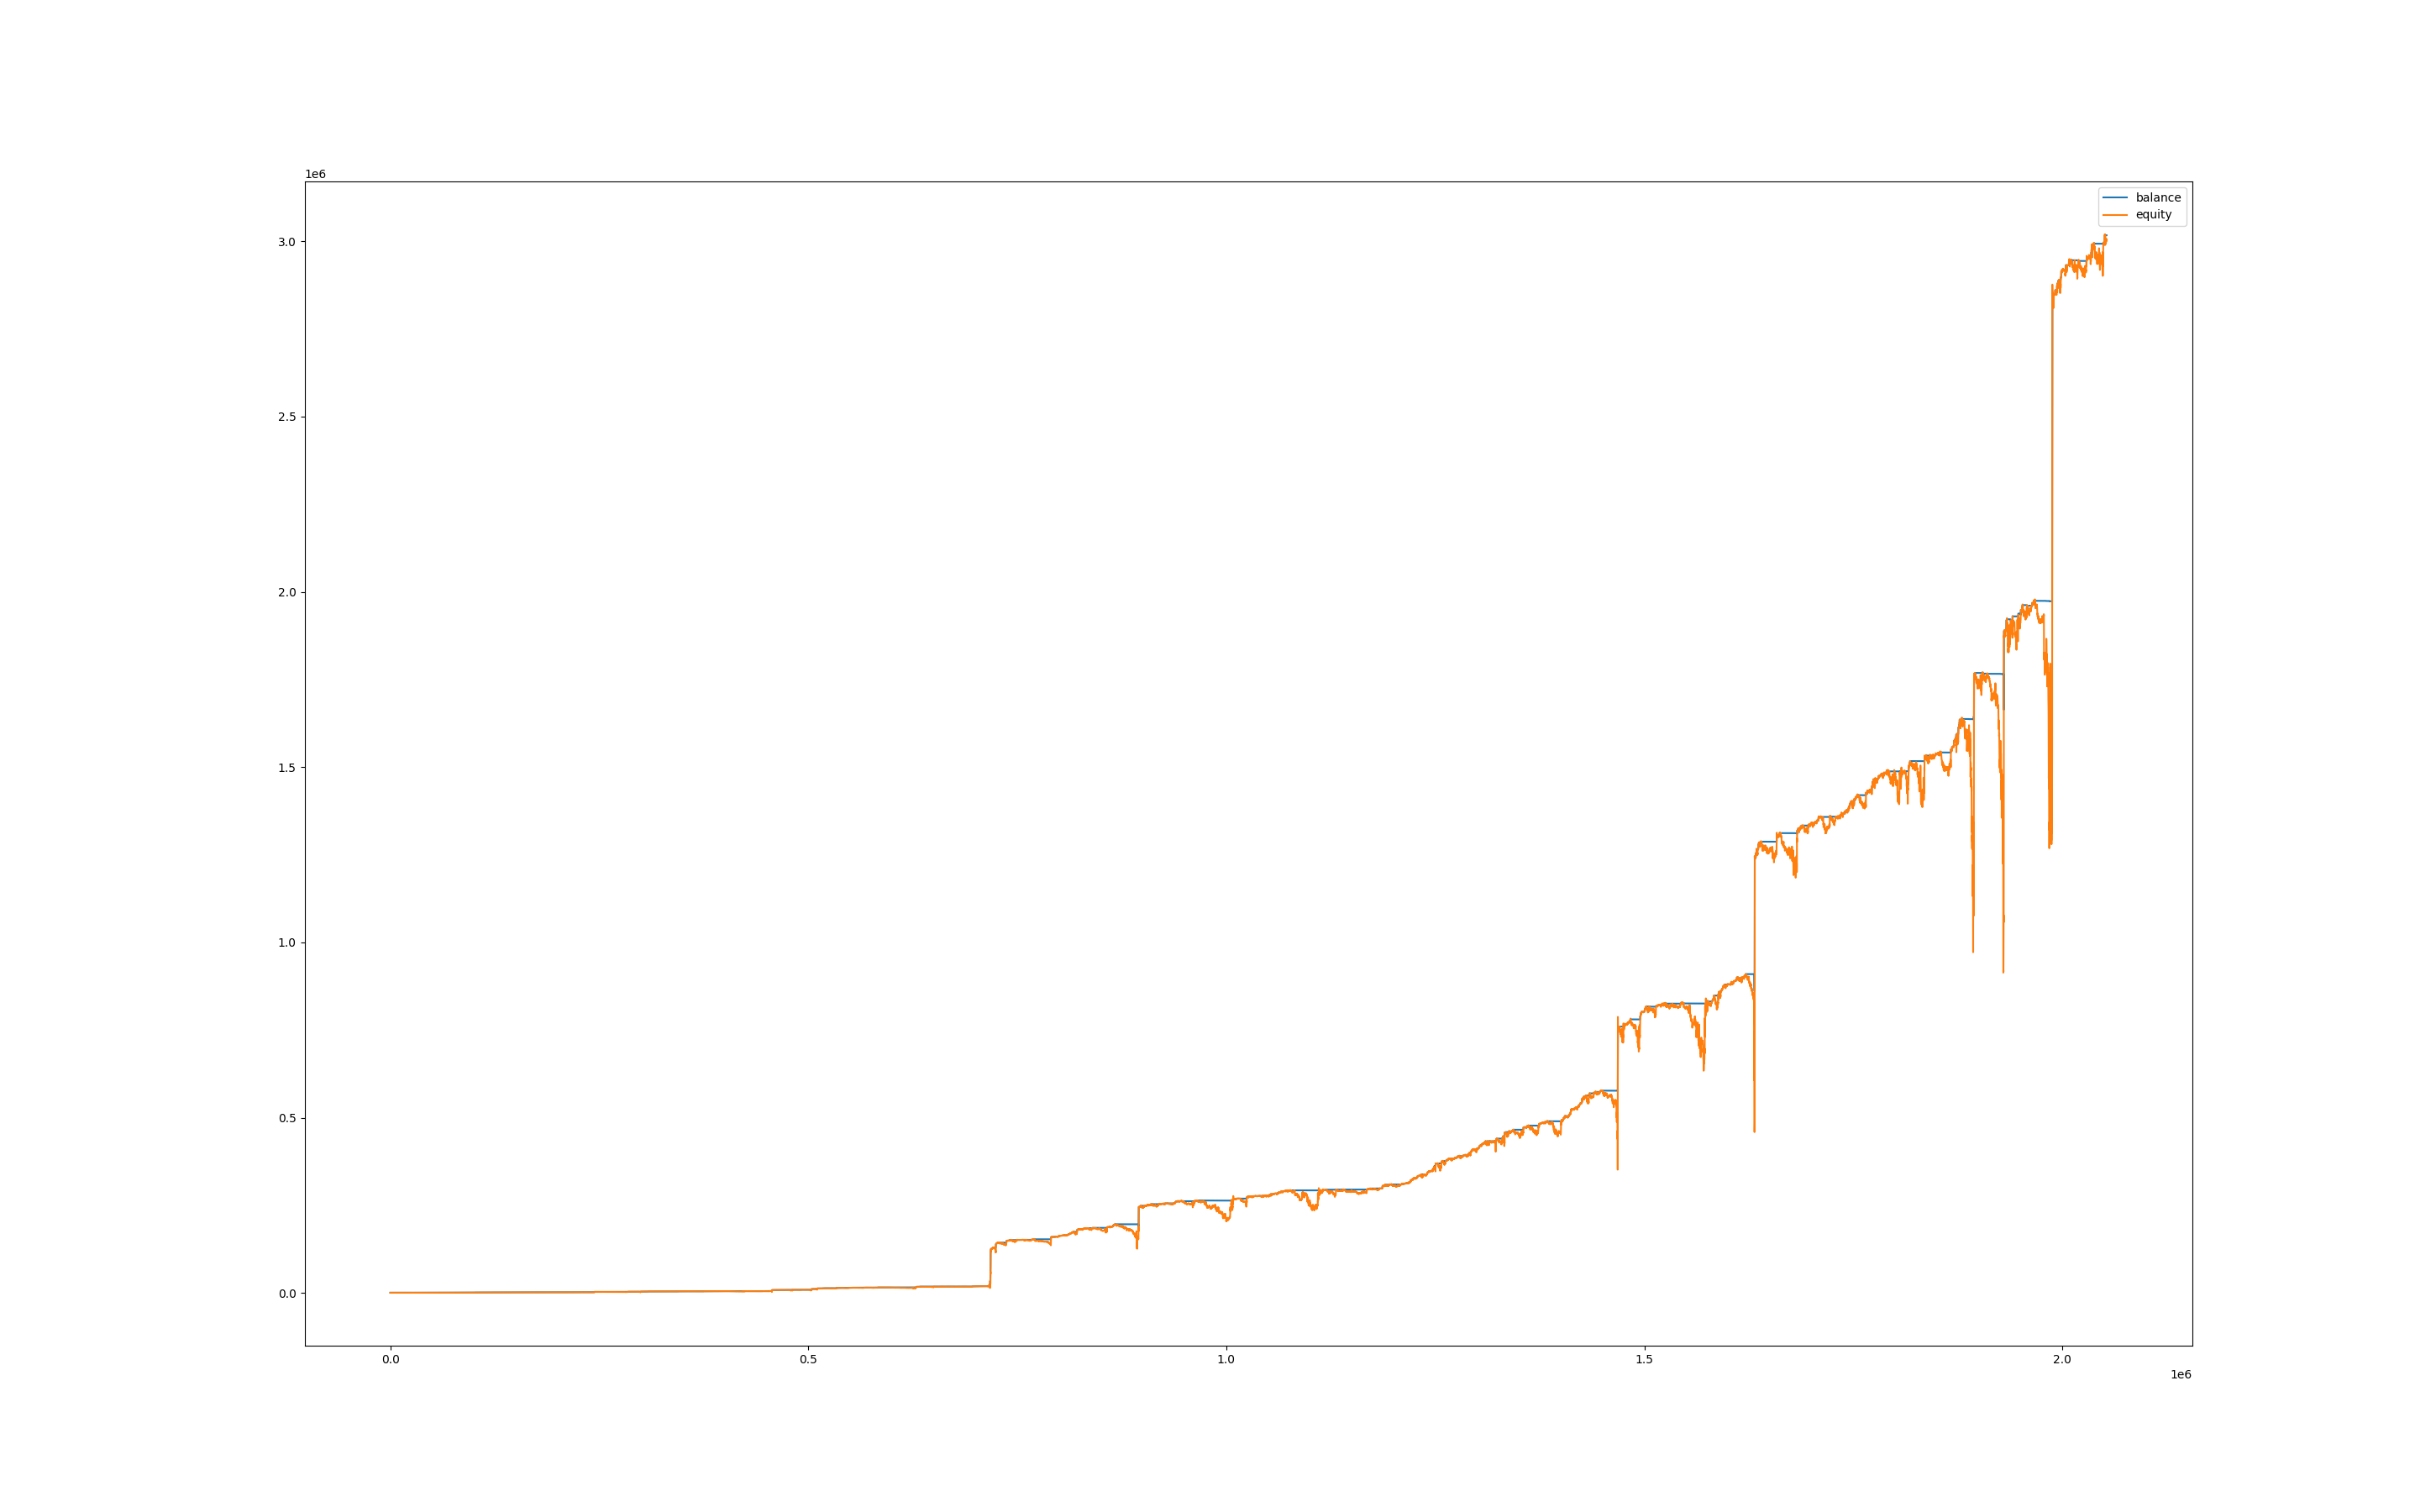

Source data for this figure (header and first rows):
, balance, equity, balance_btc, equity_btc
0, 1000, 1000, 0.0, 0.0
60, 1002, 999.1, 0.0, -0.864
120, 1002, 1002, 0.0, 0.0
180, 1002, 1002, 0.0, 0.0
240, 1002, 1002, 0.0, 0.0
300, 1002, 1002, 0.0, 0.0
360, 1002, 1002, 0.0, 0.0
420, 1002, 1002, 0.0, 0.0
480, 1002, 1002, 0.0, 0.0
540, 1002, 1002, 0.0, 0.0
600, 1002, 1002, 0.0, 0.0
660, 1002, 1002, 0.0, 0.0
720, 1002, 1004, 0.0, 2.03
780, 1002, 1003, 0.0, 0.945
840, 1001, 999.5, 0.0, -2.66
900, 1001, 1001, 0.0, 0.0
960, 1001, 1003, 0.0, 1.785
1020, 1001, 995.2, 0.0, -5.67
1080, 1001, 995.4, 0.0, -5.495
1140, 1001, 996.2, 0.0, -4.62
1200, 1001, 994.6, 0.0, -6.23
1260, 1001, 986.7, 0.0, -14.17
1320, 1001, 987.6, 0.0, -13.27
1380, 1001, 990.6, 0.0, -10.29
1440, 1001, 990.2, 0.0, -10.64
1500, 1001, 994.5, 0.0, -6.335
1560, 1001, 990.8, 0.0, -10.05
1620, 1001, 989.2, 0.0, -11.69
1680, 1001, 992.6, 0.0, -8.26
1740, 1001, 993.1, 0.0, -7.735
1800, 1001, 987.1, 0.0, -13.76
1860, 1001, 990, 0.0, -10.82
1920, 1001, 984.8, 0.0, -16.03
1980, 1001, 984.7, 0.0, -16.1
2040, 1001, 985.5, 0.0, -15.33
2100, 1001, 988.8, 0.0, -12.01
2160, 1001, 993.5, 0.0, -7.385
2220, 1005, 1004, 0.0, 0.6465
2280, 1005, 1005, 0.0, 0.0
2340, 1005, 1005, 0.0, 0.0
2400, 1005, 1005, 0.0, 0.0
2460, 1005, 1005, 0.0, 0.0
2520, 1005, 1005, 0.0, 0.0
2580, 1005, 1005, 0.0, 0.0
2640, 1005, 1007, 0.0, 2.591
2700, 1005, 1005, 0.0, -0.071
2760, 1005, 1005, 0.0, 0.0
2820, 1005, 1005, 0.0, 0.0
2880, 1005, 999, 0.0, -5.964
2940, 1005, 996.1, 0.0, -8.875
3000, 1005, 997.6, 0.0, -7.313
3060, 1005, 995.2, 0.0, -9.798
3120, 1004, 997.9, 0.0, -7.065
3180, 1004, 1004, 0.0, 0.0
3240, 1004, 1004, 0.0, 0.0
3300, 1004, 1005, 0.0, 0.432
3360, 1005, 1005, 0.0, 1.188
3420, 1005, 1004, 0.0, -0.876
3480, 1005, 1006, 0.0, 1.241
3540, 1009, 1011, 0.0, 6.643
... 34,156 more rows
